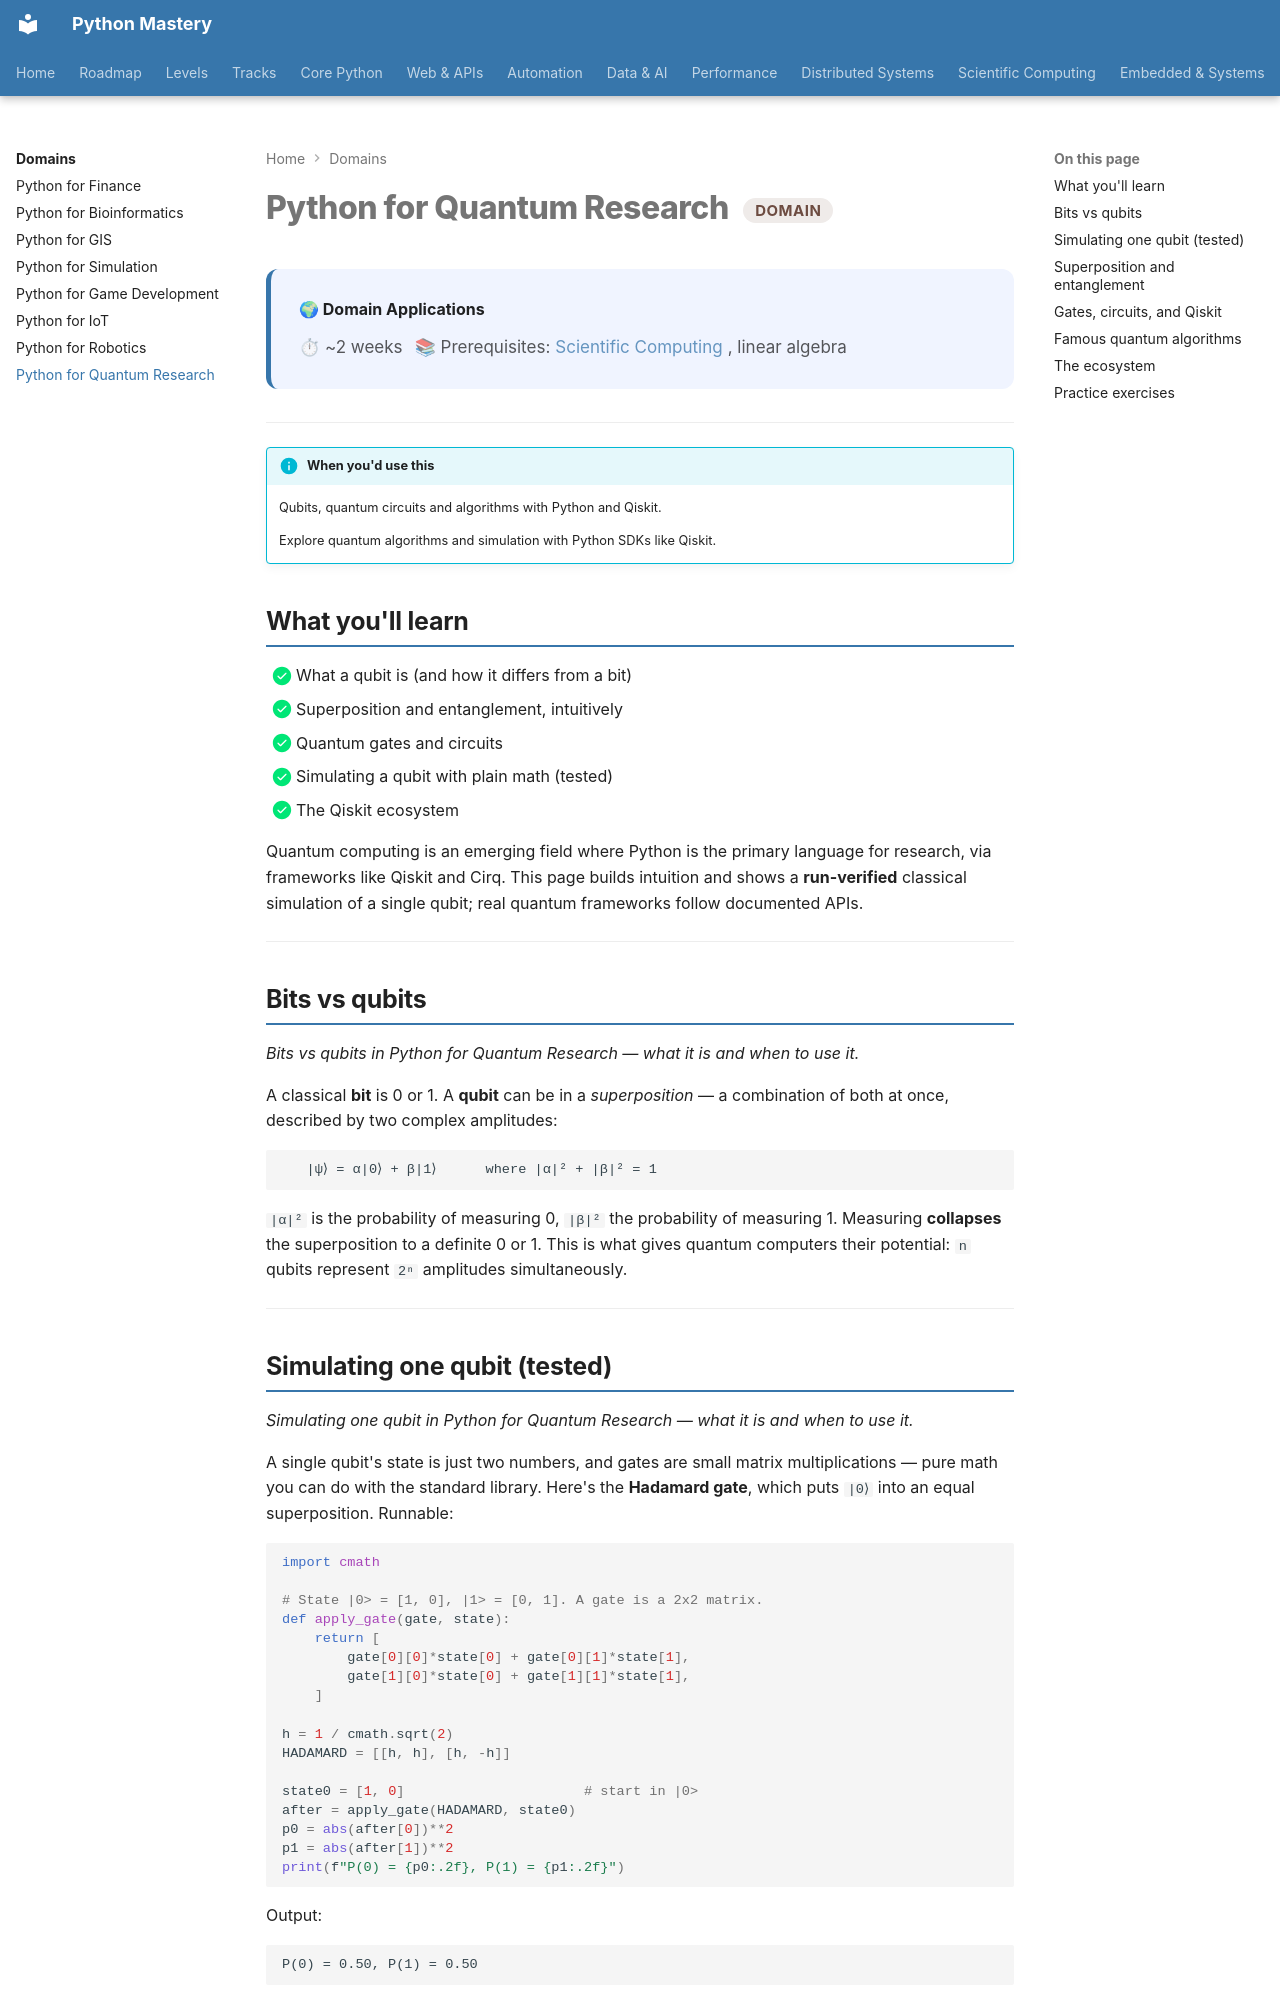

repository: SSnp75/PythonMastery-Site · page: domains/quantum-research/index.html · generator: mkdocs

---
title: "Python for Quantum Research"
description: Qubits, quantum circuits and algorithms with Python and Qiskit
---

# Python for Quantum Research <span class="pm-badge pm-badge-research">Domain</span>

<div class="pm-topic-header">
  <strong>🌍 Domain Applications</strong>
  <div class="pm-topic-meta">
    <span>⏱ ~2 weeks</span>
    <span>📚 Prerequisites: <a href="../scientific/index.md">Scientific Computing</a>, linear algebra</span>
  </div>
</div>

---

!!! info "When you'd use this"
    Qubits, quantum circuits and algorithms with Python and Qiskit.

    Explore quantum algorithms and simulation with Python SDKs like Qiskit.


## What you'll learn

- [x] What a qubit is (and how it differs from a bit)
- [x] Superposition and entanglement, intuitively
- [x] Quantum gates and circuits
- [x] Simulating a qubit with plain math (tested)
- [x] The Qiskit ecosystem

Quantum computing is an emerging field where Python is the primary language for research, via frameworks like Qiskit and Cirq. This page builds intuition and shows a **run-verified** classical simulation of a single qubit; real quantum frameworks follow documented APIs.

---

## Bits vs qubits

*Bits vs qubits in Python for Quantum Research — what it is and when to use it.*

A classical **bit** is 0 or 1. A **qubit** can be in a *superposition* — a combination of both at once, described by two complex amplitudes:

```
   |ψ⟩ = α|0⟩ + β|1⟩      where |α|² + |β|² = 1
```

`|α|²` is the probability of measuring 0, `|β|²` the probability of measuring 1. Measuring **collapses** the superposition to a definite 0 or 1. This is what gives quantum computers their potential: `n` qubits represent `2ⁿ` amplitudes simultaneously.

---
